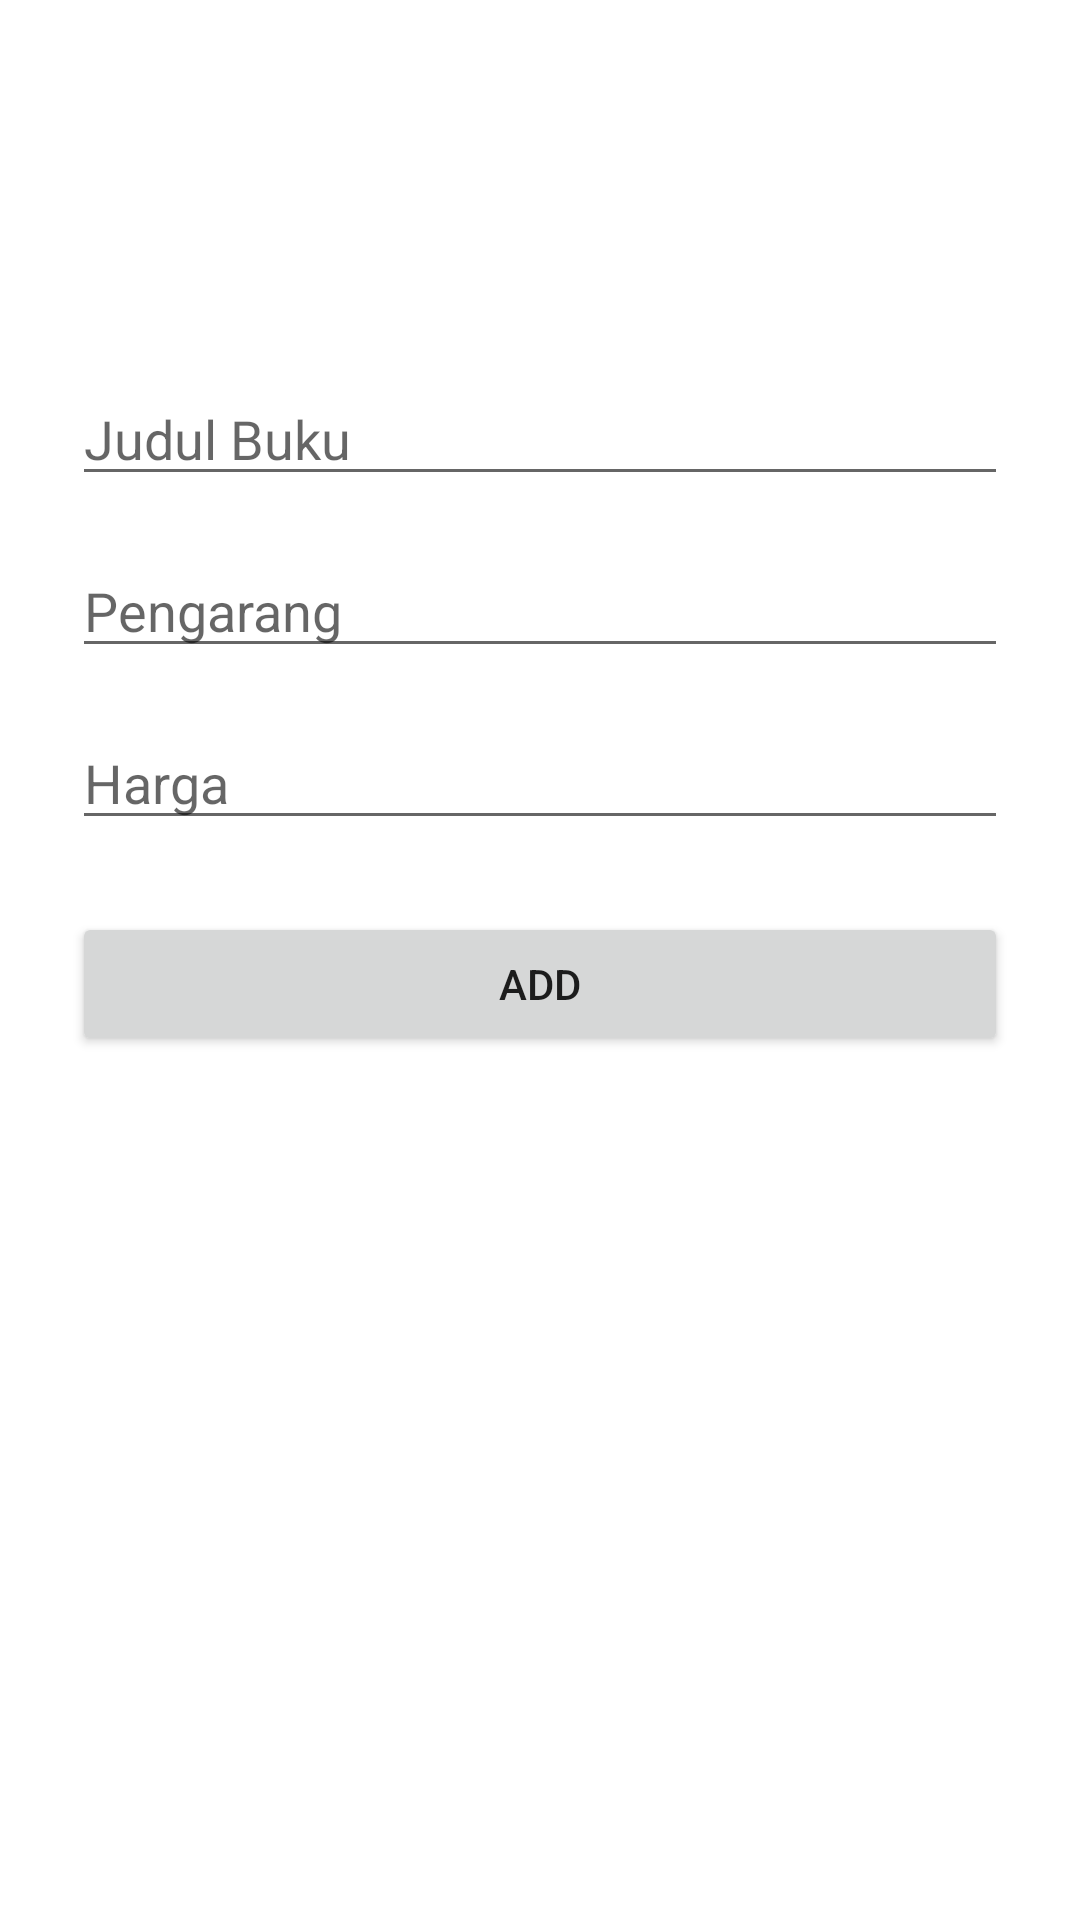

Produce the Android XML layout that renders to this screen, including the resource entries it uses.
<!-- AndroidManifest.xml: application theme Theme.InventoryBuku -->
<!-- res/layout/fragment_add.xml -->
<?xml version="1.0" encoding="utf-8"?>
<androidx.constraintlayout.widget.ConstraintLayout xmlns:android="http://schemas.android.com/apk/res/android"
    xmlns:app="http://schemas.android.com/apk/res-auto"
    xmlns:tools="http://schemas.android.com/tools"
    android:layout_width="match_parent"
    android:layout_height="match_parent"
    android:padding="24dp"
    tools:context=".fragments.add.AddFragment">

    <EditText
        android:id="@+id/addFirstName_et"
        android:layout_width="match_parent"
        android:layout_height="wrap_content"
        android:layout_marginTop="100dp"
        android:ems="10"
        android:hint="Judul Buku"
        android:inputType="textPersonName"
        app:layout_constraintEnd_toEndOf="parent"
        app:layout_constraintHorizontal_bias="0.5"
        app:layout_constraintStart_toStartOf="parent"
        app:layout_constraintTop_toTopOf="parent" />

    <EditText
        android:id="@+id/addLastName_et"
        android:layout_width="match_parent"
        android:layout_height="wrap_content"
        android:layout_marginTop="16dp"
        android:ems="10"
        android:hint="Pengarang"
        android:inputType="textPersonName"
        app:layout_constraintEnd_toEndOf="parent"
        app:layout_constraintHorizontal_bias="0.5"
        app:layout_constraintStart_toStartOf="parent"
        app:layout_constraintTop_toBottomOf="@+id/addFirstName_et" />

    <EditText
        android:id="@+id/addAge_et"
        android:layout_width="match_parent"
        android:layout_height="wrap_content"
        android:layout_marginTop="16dp"
        android:ems="10"
        android:hint="Harga"
        android:inputType="number"
        app:layout_constraintEnd_toEndOf="parent"
        app:layout_constraintHorizontal_bias="0.5"
        app:layout_constraintStart_toStartOf="parent"
        app:layout_constraintTop_toBottomOf="@+id/addLastName_et" />

    <Button
        android:id="@+id/add_btn"
        android:layout_width="match_parent"
        android:layout_height="wrap_content"
        android:layout_marginTop="24dp"
        android:text="Add"
        app:layout_constraintEnd_toEndOf="parent"
        app:layout_constraintHorizontal_bias="0.5"
        app:layout_constraintStart_toStartOf="parent"
        app:layout_constraintTop_toBottomOf="@+id/addAge_et" />
</androidx.constraintlayout.widget.ConstraintLayout>
<!-- resources referenced by this layout -->
<resources>
  <style name="Theme.InventoryBuku" parent="Theme.MaterialComponents.DayNight.DarkActionBar">
          
          <item name="colorPrimary">@color/purple_500</item>
          <item name="colorPrimaryVariant">@color/purple_700</item>
          <item name="colorOnPrimary">@color/white</item>
          
          <item name="colorSecondary">@color/teal_200</item>
          <item name="colorSecondaryVariant">@color/teal_700</item>
          <item name="colorOnSecondary">@color/black</item>
          
          <item name="android:statusBarColor">?attr/colorPrimaryVariant</item>
          
      </style>
  <color name="purple_500">#1EC124</color>
  <color name="purple_700">#FF3700B3</color>
  <color name="white">#FFFFFFFF</color>
  <color name="teal_200">#FF03DAC5</color>
  <color name="teal_700">#FF018786</color>
  <color name="black">#FF000000</color>
</resources>
